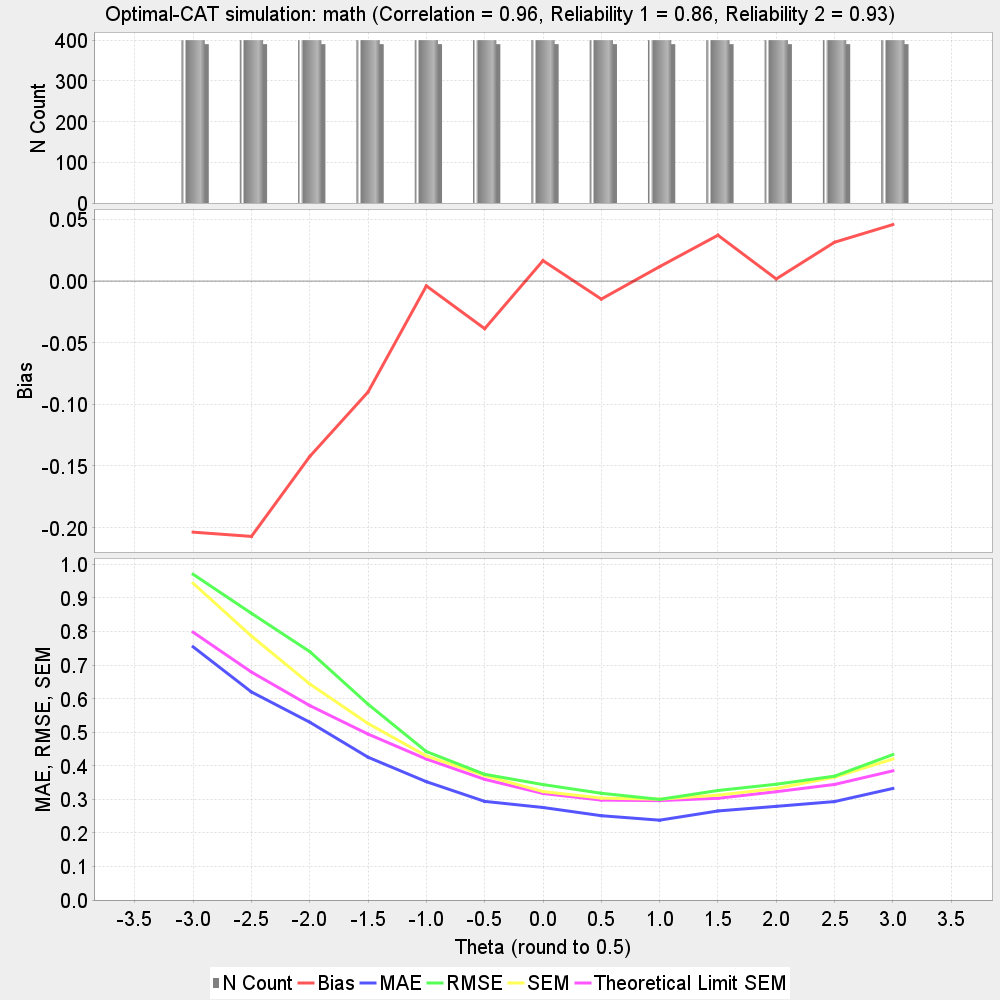

The data file committed next to this chart (first rows):
theta, N, bias, MAE, RMSE, SEM, Theoretical_Limit_SEM, correlation, reliability_1, reliability_2
-3.0, 400, -0.2037, 0.7541, 0.9703, 0.9435, 0.7977, 
-2.5, 400, -0.2072, 0.6198, 0.8539, 0.7863, 0.679, 
-2.0, 400, -0.1423, 0.5296, 0.74, 0.6436, 0.5792, 
-1.5, 400, -0.08999, 0.4253, 0.5833, 0.5258, 0.4942, 
-1.0, 400, -0.003958, 0.3524, 0.4421, 0.4291, 0.4199, 
-0.5, 400, -0.03864, 0.2938, 0.3745, 0.3706, 0.3594, 
0.0, 400, 0.01655, 0.2756, 0.3439, 0.3231, 0.3174, 
0.5, 400, -0.01464, 0.2511, 0.3179, 0.3035, 0.2976, 
1.0, 400, 0.01168, 0.2378, 0.2998, 0.3003, 0.296, 
1.5, 400, 0.03715, 0.2652, 0.3262, 0.3123, 0.303, 
2.0, 400, 0.001709, 0.279, 0.3449, 0.3322, 0.3226, 
2.5, 400, 0.03147, 0.2932, 0.369, 0.3659, 0.3442, 
3.0, 400, 0.04578, 0.3323, 0.4332, 0.42, 0.3848, 
Test, 5200, -0.04278, 0.3776, 0.5373, 0.4659, , 0.9649, 0.8596, 0.9326
